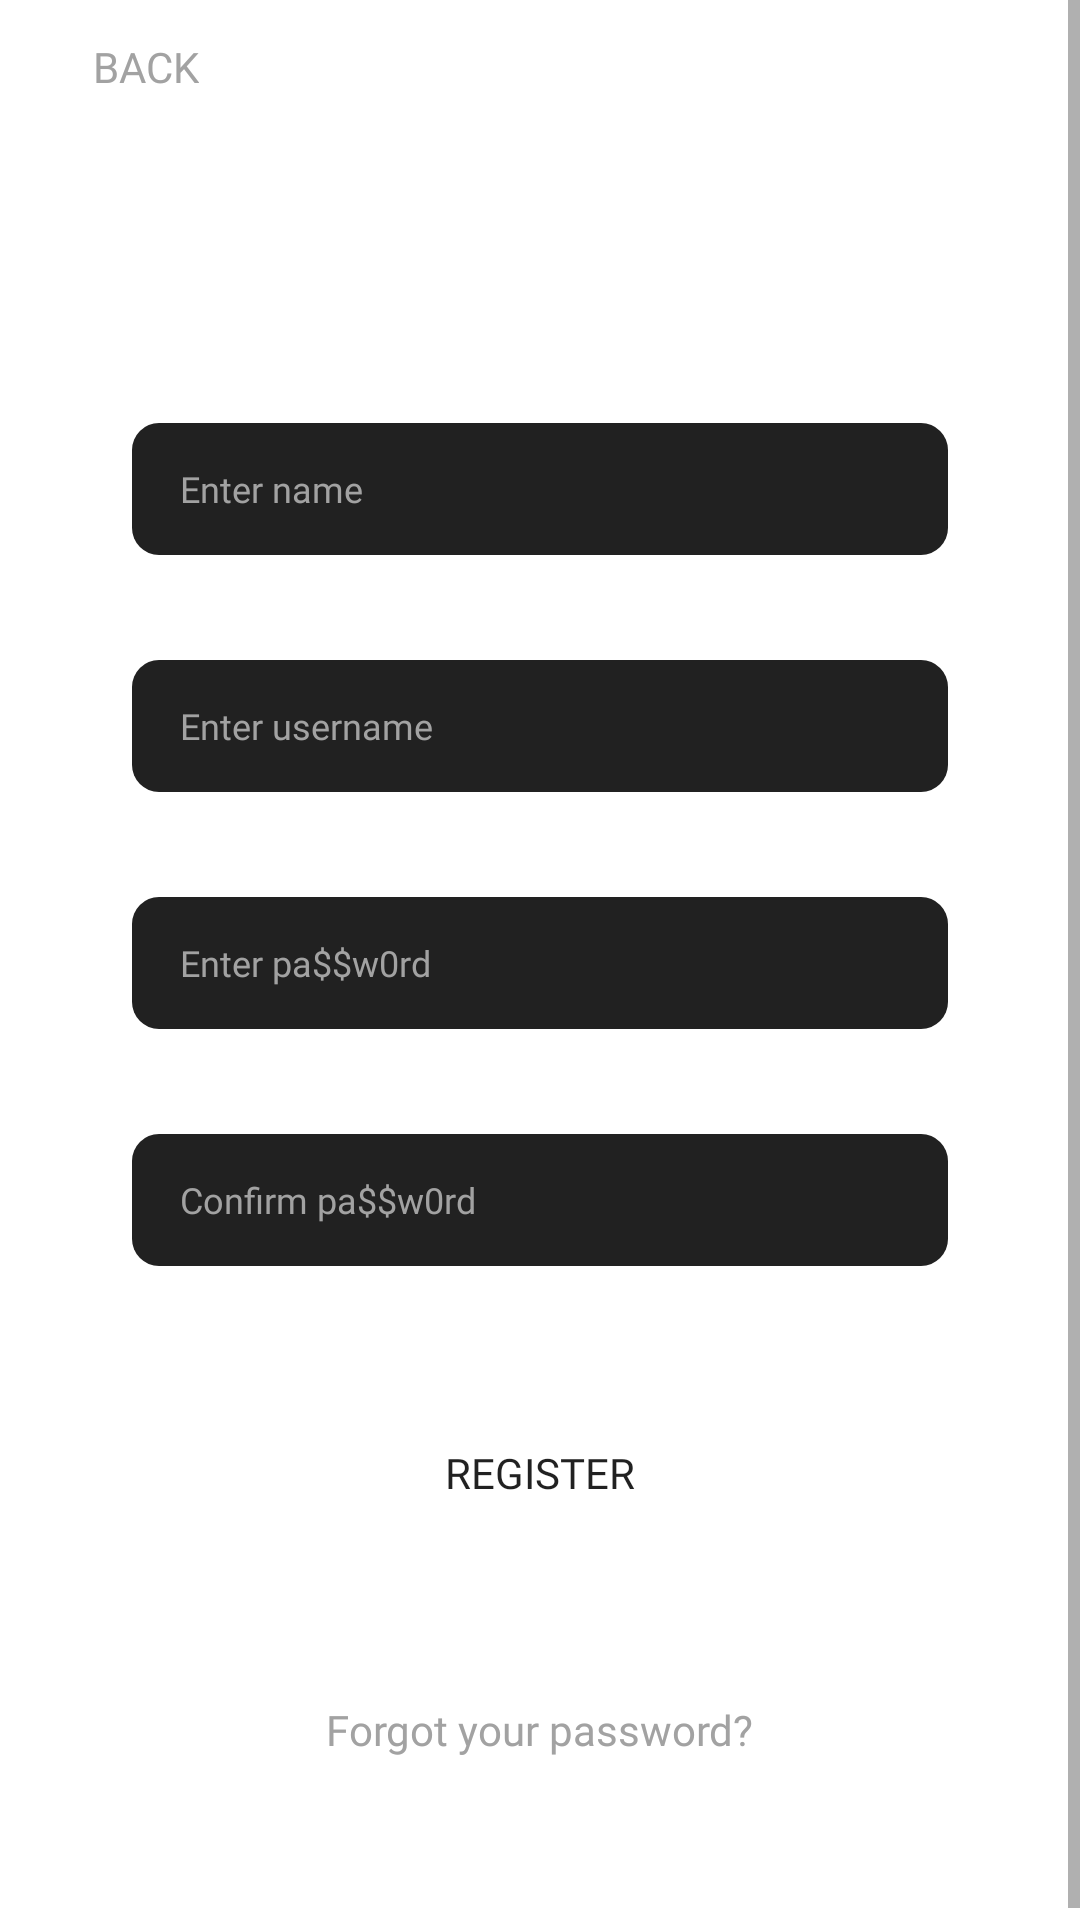

Android layout source for this screen:
<!-- AndroidManifest.xml: application theme Theme.BreakingBad -->
<!-- res/layout/activity_registration.xml -->
<?xml version="1.0" encoding="utf-8"?>
<ScrollView xmlns:android="http://schemas.android.com/apk/res/android"
    xmlns:app="http://schemas.android.com/apk/res-auto"
    android:layout_width="match_parent"
    android:layout_height="match_parent"
    android:background="@color/secondaryTextColor">

    <androidx.constraintlayout.widget.ConstraintLayout
        android:layout_width="match_parent"
        android:layout_height="wrap_content">


        <androidx.appcompat.widget.AppCompatTextView
            android:id="@+id/backArrow"
            android:layout_width="wrap_content"
            android:layout_height="wrap_content"
            android:layout_marginStart="15dp"
            android:background="@drawable/ic_path_14"
            app:layout_constraintBottom_toBottomOf="@id/gdTop"
            app:layout_constraintStart_toStartOf="parent"
            app:layout_constraintTop_toTopOf="parent" />

        <androidx.appcompat.widget.AppCompatTextView
            android:id="@+id/backBtnRegScr"
            android:layout_width="wrap_content"
            android:layout_height="wrap_content"
            android:layout_marginStart="5dp"
            android:fontFamily="@font/gotham_bold"
            android:padding="2dp"
            android:text="@string/back_button_text"
            android:textColor="@color/black_200"
            app:layout_constraintBottom_toBottomOf="@id/backArrow"
            app:layout_constraintStart_toEndOf="@id/backArrow"
            app:layout_constraintTop_toTopOf="@id/backArrow" />


        <androidx.constraintlayout.widget.Guideline
            android:id="@+id/gdStart"
            android:layout_width="wrap_content"
            android:layout_height="wrap_content"
            android:orientation="vertical"
            app:layout_constraintGuide_begin="44dp"
            app:layout_constraintStart_toStartOf="parent" />

        <androidx.constraintlayout.widget.Guideline
            android:id="@+id/gdEnd"
            android:layout_width="wrap_content"
            android:layout_height="wrap_content"
            android:orientation="vertical"
            app:layout_constraintEnd_toEndOf="parent"
            app:layout_constraintGuide_end="44dp" />

        <androidx.constraintlayout.widget.Guideline
            android:id="@+id/gdTop"
            android:layout_width="wrap_content"
            android:layout_height="wrap_content"
            android:orientation="horizontal"
            app:layout_constraintGuide_begin="44dp"
            app:layout_constraintTop_toTopOf="parent" />

        <androidx.constraintlayout.widget.Guideline
            android:id="@+id/gdBottom"
            android:layout_width="wrap_content"
            android:layout_height="wrap_content"
            android:orientation="horizontal"
            app:layout_constraintBottom_toBottomOf="parent"
            app:layout_constraintGuide_end="44dp" />

        <androidx.appcompat.widget.AppCompatImageView
            android:id="@+id/joinedLogoImageViewRegScr"
            android:layout_width="wrap_content"
            android:layout_height="wrap_content"
            android:layout_marginTop="15dp"
            android:background="@drawable/splash"
            app:layout_constraintBottom_toTopOf="@+id/registrationTvRegScr"
            app:layout_constraintEnd_toEndOf="@+id/gdEnd"
            app:layout_constraintHorizontal_bias="0.5"
            app:layout_constraintStart_toStartOf="@id/gdStart"
            app:layout_constraintTop_toTopOf="@id/gdTop" />

        <androidx.appcompat.widget.AppCompatTextView
            android:id="@+id/registrationTvRegScr"
            android:layout_width="wrap_content"
            android:layout_height="wrap_content"
            android:layout_marginTop="24dp"
            android:padding="2dp"
            android:text="@string/login_screen_register"
            android:textAppearance="@style/RegistrationTextBottom"
            app:layout_constraintBottom_toTopOf="@+id/usernameInputEtRegScr"
            app:layout_constraintEnd_toEndOf="@+id/gdEnd"
            app:layout_constraintHorizontal_bias="0.5"
            app:layout_constraintStart_toStartOf="@+id/gdStart"
            app:layout_constraintTop_toBottomOf="@+id/joinedLogoImageViewRegScr" />

        <androidx.appcompat.widget.AppCompatTextView
            android:id="@+id/usernameTitleTvRegScr"
            android:layout_width="wrap_content"
            android:layout_height="wrap_content"
            android:layout_marginBottom="6dp"
            android:padding="2dp"
            android:text="@string/name_input_text_title"
            android:textAppearance="@style/UsernameAndPasswordTitle"
            app:layout_constraintBottom_toTopOf="@+id/usernameInputEtRegScr"
            app:layout_constraintStart_toStartOf="@+id/usernameInputEtRegScr" />

        <androidx.appcompat.widget.AppCompatEditText
            android:id="@+id/usernameInputEtRegScr"
            style="@style/InputField"
            android:layout_width="0dp"
            android:layout_height="wrap_content"
            android:layout_marginTop="35dp"
            android:background="@drawable/input_background"
            android:hint="@string/enter_name"
            app:layout_constraintBottom_toTopOf="@+id/usernameInputRegScrET"
            app:layout_constraintEnd_toEndOf="@+id/gdEnd"
            app:layout_constraintHorizontal_bias="0.5"
            app:layout_constraintStart_toStartOf="@+id/gdStart"
            app:layout_constraintTop_toBottomOf="@+id/registrationTvRegScr" />

        <androidx.appcompat.widget.AppCompatTextView
            android:id="@+id/username2TitleTextView"
            android:layout_width="wrap_content"
            android:layout_height="wrap_content"
            android:layout_marginBottom="6dp"
            android:padding="2dp"
            android:text="@string/login_screen_username"
            android:textAppearance="@style/UsernameAndPasswordTitle"
            app:layout_constraintBottom_toTopOf="@+id/usernameInputRegScrET"
            app:layout_constraintStart_toStartOf="@+id/usernameInputRegScrET" />

        <androidx.appcompat.widget.AppCompatEditText
            android:id="@+id/usernameInputRegScrET"
            style="@style/InputField"
            android:layout_width="0dp"
            android:layout_height="wrap_content"
            android:layout_marginTop="35dp"
            android:background="@drawable/input_background"
            android:hint="@string/enter_username"
            app:layout_constraintBottom_toTopOf="@+id/passwordInputEtRegScr"
            app:layout_constraintEnd_toEndOf="@+id/gdEnd"
            app:layout_constraintHorizontal_bias="0.5"
            app:layout_constraintStart_toStartOf="@+id/gdStart"
            app:layout_constraintTop_toBottomOf="@+id/usernameInputEtRegScr" />

        <androidx.appcompat.widget.AppCompatTextView
            android:id="@+id/passwordTitleTvRegScr"
            android:layout_width="wrap_content"
            android:layout_height="wrap_content"
            android:layout_marginBottom="6dp"
            android:padding="2dp"
            android:text="@string/login_screen_password"
            android:textAppearance="@style/UsernameAndPasswordTitle"
            app:layout_constraintBottom_toTopOf="@+id/passwordInputEtRegScr"
            app:layout_constraintStart_toStartOf="@+id/passwordInputEtRegScr" />

        <androidx.appcompat.widget.AppCompatEditText
            android:id="@+id/passwordInputEtRegScr"
            style="@style/InputField"
            android:layout_width="0dp"
            android:layout_height="wrap_content"
            android:layout_marginTop="35dp"
            android:background="@drawable/input_background"
            android:hint="@string/enter_pa_w0rd"
            android:inputType="textPassword"
            app:layout_constraintBottom_toTopOf="@+id/password2InputEditText"
            app:layout_constraintEnd_toStartOf="@+id/gdEnd"
            app:layout_constraintHorizontal_bias="0.5"
            app:layout_constraintStart_toStartOf="@+id/gdStart"
            app:layout_constraintTop_toBottomOf="@+id/usernameInputRegScrET" />

        <androidx.appcompat.widget.AppCompatTextView
            android:id="@+id/password2TitleTextView"
            android:layout_width="wrap_content"
            android:layout_height="wrap_content"
            android:layout_marginBottom="6dp"
            android:padding="2dp"
            android:text="@string/confirm_password_input_title"
            android:textAppearance="@style/UsernameAndPasswordTitle"
            app:layout_constraintBottom_toTopOf="@+id/password2InputEditText"
            app:layout_constraintStart_toStartOf="@+id/password2InputEditText" />

        <androidx.appcompat.widget.AppCompatEditText
            android:id="@+id/password2InputEditText"
            style="@style/InputField"
            android:layout_width="0dp"
            android:layout_height="wrap_content"
            android:layout_marginTop="35dp"
            android:background="@drawable/input_background"
            android:hint="@string/confirm_pa_w0rd"
            android:inputType="textPassword"
            app:layout_constraintBottom_toTopOf="@+id/registrationBtnRegScr"
            app:layout_constraintEnd_toStartOf="@+id/gdEnd"
            app:layout_constraintHorizontal_bias="0.5"
            app:layout_constraintStart_toStartOf="@+id/gdStart"
            app:layout_constraintTop_toBottomOf="@+id/passwordInputEtRegScr" />

        <androidx.appcompat.widget.AppCompatButton
            android:id="@+id/registrationBtnRegScr"
            style="@style/BigButton"
            android:layout_width="0dp"
            android:layout_height="wrap_content"
            android:layout_marginTop="45dp"
            android:background="@drawable/button_background"
            android:text="@string/register_button"
            app:layout_constraintBottom_toTopOf="@+id/forgotPasswordTitle"
            app:layout_constraintEnd_toEndOf="@+id/gdEnd"
            app:layout_constraintHorizontal_bias="0.5"
            app:layout_constraintStart_toStartOf="@+id/gdStart"
            app:layout_constraintTop_toBottomOf="@+id/password2InputEditText" />

        <androidx.appcompat.widget.AppCompatTextView
            android:id="@+id/forgotPasswordTitle"
            android:layout_width="wrap_content"
            android:layout_height="wrap_content"
            android:layout_marginTop="50dp"
            android:layout_marginBottom="12dp"
            android:padding="2dp"
            android:text="@string/forgot_password_title"
            android:textAppearance="@style/RegistrationTextTitleBottom"
            app:layout_constraintBottom_toBottomOf="@id/gdBottom"
            app:layout_constraintEnd_toStartOf="@+id/gdEnd"
            app:layout_constraintHorizontal_bias="0.5"
            app:layout_constraintStart_toStartOf="@+id/gdStart"
            app:layout_constraintTop_toBottomOf="@+id/registrationBtnRegScr" />

    </androidx.constraintlayout.widget.ConstraintLayout>
</ScrollView>
<!-- resources referenced by this layout -->
<resources>
  <color name="black_200">#A2A2A2</color>
  <!-- drawable button_background (drawable) -->
  <?xml version="1.0" encoding="utf-8"?>
  <selector xmlns:android="http://schemas.android.com/apk/res/android">
      <item android:state_pressed="true" android:drawable="@drawable/button_pressed"/>
      <item>
          <shape android:shape="rectangle">
              <solid android:color="@color/orange" />
              <corners android:radius="9dp" />
          </shape>
      </item>
  </selector>
  <!-- drawable input_background (drawable) -->
  <?xml version="1.0" encoding="utf-8"?>
  <shape xmlns:android="http://schemas.android.com/apk/res/android"
      android:shape="rectangle">
      <solid android:color="@color/black_700" />
      <corners android:radius="@dimen/text_input_corner" />
  </shape>
  <!-- drawable splash (drawable) -->
  <?xml version="1.0" encoding="utf-8"?>
  <layer-list xmlns:android="http://schemas.android.com/apk/res/android">
  
      <item>
          <shape android:shape="rectangle">
              <solid android:color="@color/black"/>
          </shape>
      </item>
      <item
          android:drawable="@drawable/joined_logos"
          android:gravity="center" />
  </layer-list>
  <string name="back_button_text">BACK</string>
  <string name="confirm_pa_w0rd">Confirm pa$$w0rd</string>
  <string name="confirm_password_input_title">CONFIRM PASSWORD</string>
  <string name="enter_name">Enter name</string>
  <string name="enter_pa_w0rd">Enter pa$$w0rd</string>
  <string name="enter_username">Enter username</string>
  <string name="forgot_password_title">Forgot your password?</string>
  <string name="login_screen_password">PASSWORD</string>
  <string name="login_screen_register">REGISTRATION</string>
  <string name="login_screen_username">USERNAME</string>
  <string name="name_input_text_title">NAME</string>
  <string name="register_button">Register</string>
  <style name="BigButton" parent="Widget.AppCompat.Button">
          <item name="android:textSize">@dimen/button_text_size</item>
          <item name="android:textColor">@color/secondaryTextColor</item>
          <item name="android:fontFamily">@font/gotham_bold</item>
      </style>
  <style name="RegistrationTextBottom" parent="TextAppearance.AppCompat.Medium">
          <item name="android:textColor">@color/white</item>
          <item name="fontFamily">@font/gotham_bold</item>
          <item name="android:textSize">14sp</item>
      </style>
  <style name="RegistrationTextTitleBottom" parent="TextAppearance.AppCompat.Small">
          <item name="android:textColor">@color/black_200</item>
          <item name="fontFamily">@font/gotham_book</item>
          <item name="android:textSize">14sp</item>
      </style>
  <style name="UsernameAndPasswordTitle" parent="TextAppearance.AppCompat.Body1">
          <item name="android:textColor">@color/white</item>
          <item name="fontFamily">@font/gotham_bold</item>
          <item name="android:textSize">12sp</item>
      </style>
  <!-- drawable button_pressed (drawable) -->
  <?xml version="1.0" encoding="utf-8"?>
  <shape xmlns:android="http://schemas.android.com/apk/res/android"
      android:shape="rectangle">
      <solid android:color="@color/green"/>
      <corners android:radius="9dp" />
  </shape>
  <color name="black_700">#212121</color>
  <dimen name="text_input_corner">9dp</dimen>
  <color name="black">#000000</color>
  <dimen name="button_text_size">14sp</dimen>
  <dimen name="input_pan_height">44dp</dimen>
  <style name="TextInput" parent="TextAppearance.AppCompat.Body2">
          <item name="android:textColor">@color/black_200</item>
          <item name="fontFamily">@font/gotham_book</item>
          <item name="android:textSize">12sp</item>
      </style>
  <dimen name="input_field_padding">16dp</dimen>
  <color name="white">#FFFFFFFF</color>
  <color name="green">#299800</color>
</resources>
